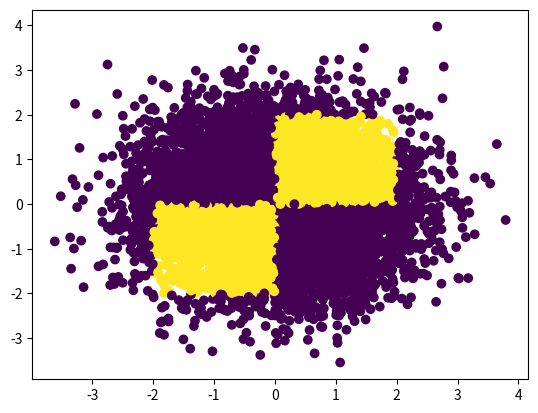

This figure's Python source:
import pandas as pd
import matplotlib.pyplot as plt
import numpy as np
def q2(n):
    x = np.random.randn(n)
    y = np.random.randn(n)
    color = []
    for i in range(n):
        if((0<x[i]<=2 and 0<=y[i]<=2) or (-2<=x[i]<=0 and -2<=y[i]<=0)):
            color.append(1)
        #if((1<x[i]<2 and 1<y[i]<2) and (-2<x[i]<-1 and -2<y[i]<-1)):
        else:
            color.append(0)
    plt.scatter(x,y,c=color)
    plt.show()
q2(10000)